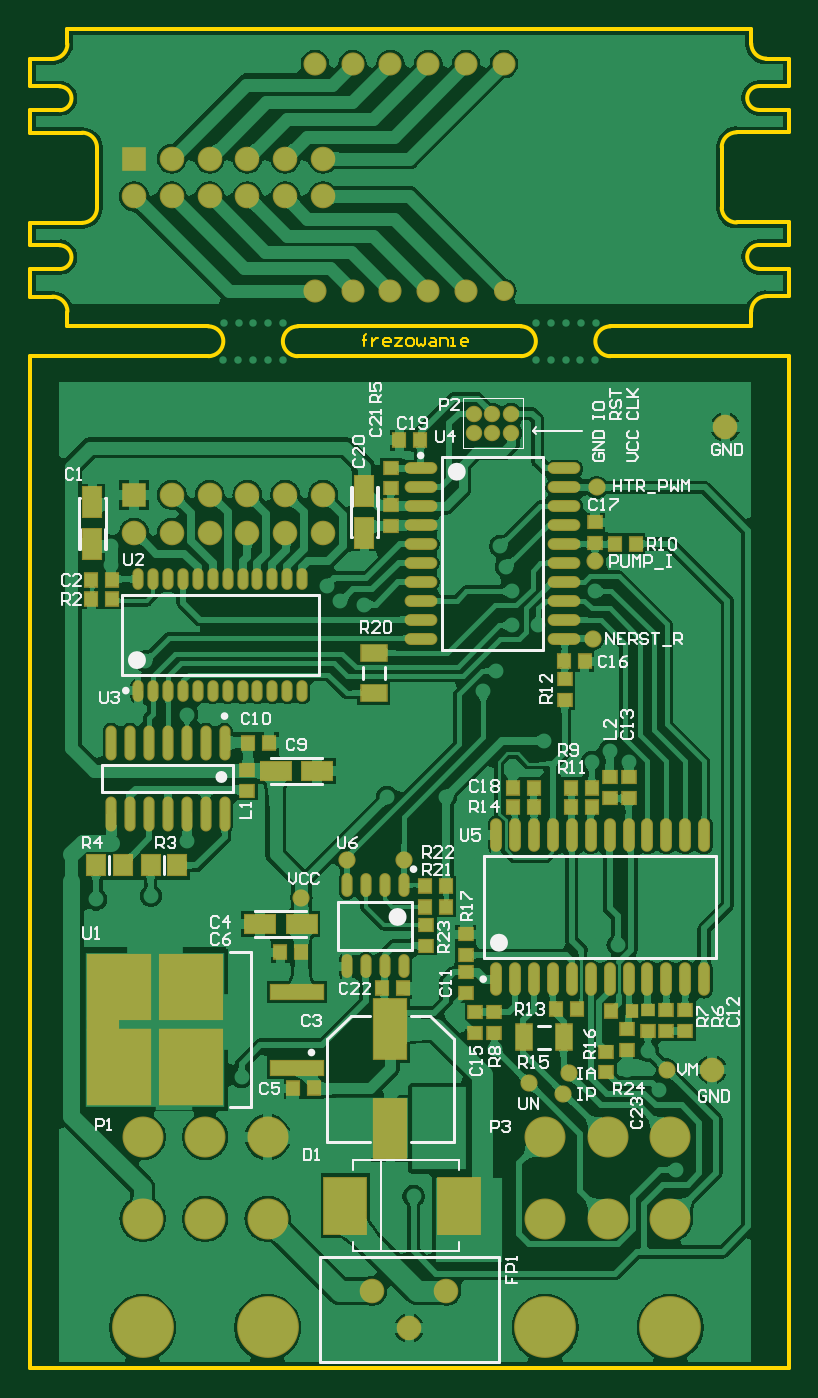
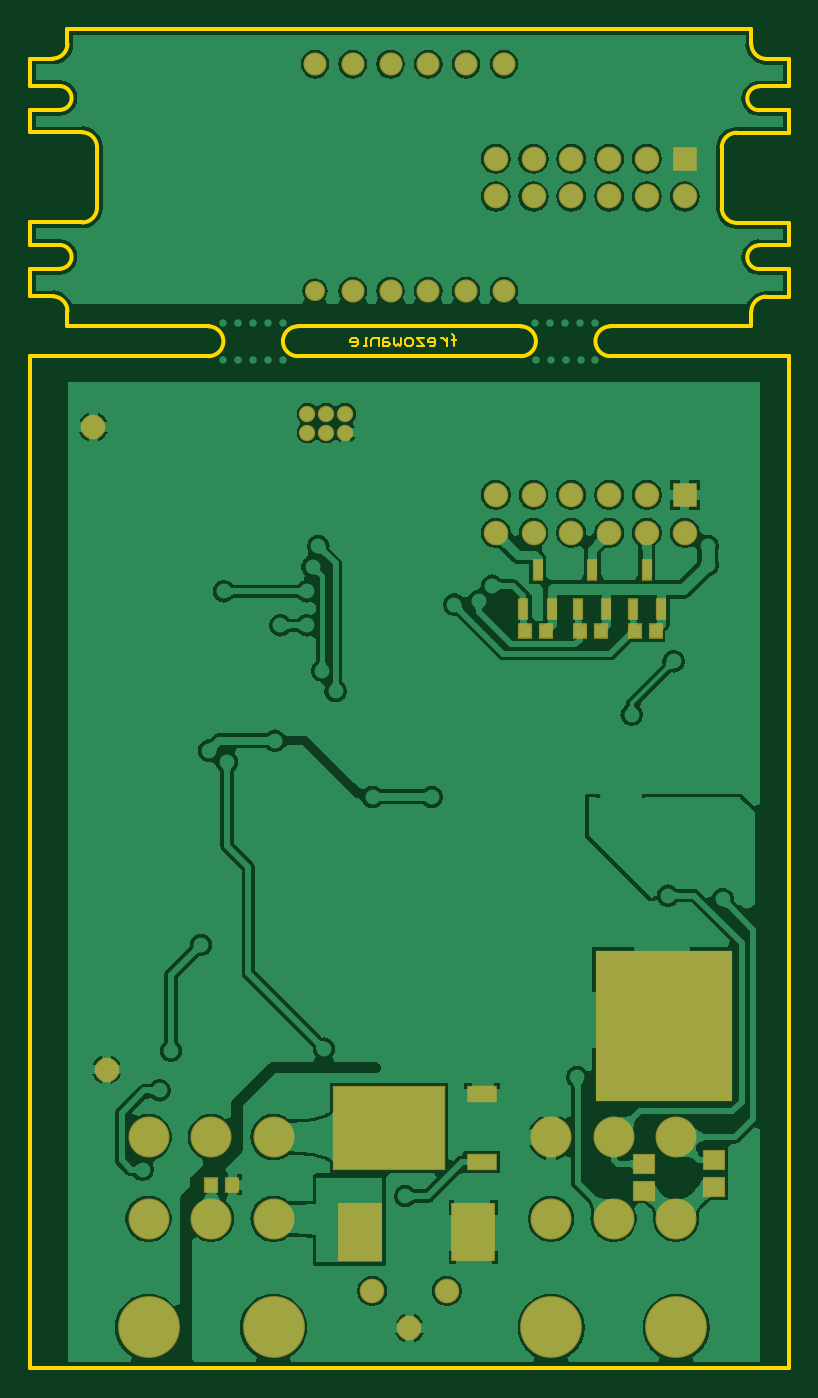
Circuit board: 6 layer files. Board 51.0 x 90.0 mm.
- bottom_copper: LD1.GBL (103557 bytes)
- bottom_mask: LD1.GBS (2504 bytes)
- outline: LD1.GKO (3533 bytes)
- top_copper: LD1.GTL (172352 bytes)
- top_silk: LD1.GTO (25554 bytes)
- top_mask: LD1.GTS (6541 bytes)

=== bottom_copper: LD1.GBL (103557 bytes, source omitted) ===
=== bottom_mask: LD1.GBS ===
G04 Layer_Color=16711935*
%FSAX24Y24*%
%MOIN*%
G70*
G01*
G75*
%ADD71R,0.3600X0.4000*%
%ADD88R,0.0375X0.0414*%
%ADD94R,0.1160X0.1560*%
%ADD104C,0.1084*%
%ADD105C,0.1635*%
%ADD106C,0.0651*%
%ADD107R,0.0651X0.0651*%
%ADD108C,0.0434*%
%ADD109C,0.0611*%
%ADD110C,0.0532*%
%ADD111C,0.0651*%
%ADD112R,0.0808X0.0434*%
%ADD113R,0.2973X0.2225*%
%ADD114R,0.0296X0.0572*%
%ADD115R,0.0611X0.0532*%
D71*
X003300Y009050D02*
D03*
D88*
X015276Y004850D02*
D03*
X014724D02*
D03*
X006976Y019500D02*
D03*
X006424D02*
D03*
X005526D02*
D03*
X004974D02*
D03*
X004075D02*
D03*
X003524D02*
D03*
D94*
X008350Y003600D02*
D03*
X011350D02*
D03*
D104*
X006291Y006115D02*
D03*
Y003950D02*
D03*
X004637Y006115D02*
D03*
Y003950D02*
D03*
X002984D02*
D03*
Y006115D02*
D03*
X016941D02*
D03*
Y003950D02*
D03*
X015287Y006115D02*
D03*
Y003950D02*
D03*
X013634D02*
D03*
Y006115D02*
D03*
D105*
X006291Y001076D02*
D03*
X002984D02*
D03*
X016941D02*
D03*
X013634D02*
D03*
D106*
X009053Y002042D02*
D03*
X010037Y001058D02*
D03*
X011022Y002042D02*
D03*
X002756Y022100D02*
D03*
X003756Y023100D02*
D03*
Y022100D02*
D03*
X004756Y023100D02*
D03*
Y022100D02*
D03*
X005756Y023100D02*
D03*
Y022100D02*
D03*
X006756Y023100D02*
D03*
Y022100D02*
D03*
X007756Y023100D02*
D03*
Y022100D02*
D03*
X002756Y030996D02*
D03*
X003756Y031996D02*
D03*
Y030996D02*
D03*
X004756Y031996D02*
D03*
Y030996D02*
D03*
X005756Y031996D02*
D03*
Y030996D02*
D03*
X006756Y031996D02*
D03*
Y030996D02*
D03*
X007756Y031996D02*
D03*
Y030996D02*
D03*
D107*
X002756Y023100D02*
D03*
Y031996D02*
D03*
D108*
X011737Y025250D02*
D03*
Y024750D02*
D03*
X012237Y025250D02*
D03*
Y024750D02*
D03*
X012737Y025250D02*
D03*
Y024750D02*
D03*
D109*
X012539Y034496D02*
D03*
X011539D02*
D03*
X010539D02*
D03*
X009539D02*
D03*
X008539D02*
D03*
X007539D02*
D03*
Y028496D02*
D03*
X008539D02*
D03*
X009539D02*
D03*
X010539D02*
D03*
X011539D02*
D03*
D110*
X012539D02*
D03*
D111*
X018400Y024900D02*
D03*
X018050Y007900D02*
D03*
D112*
X008116Y005452D02*
D03*
Y007248D02*
D03*
D113*
X010576Y006350D02*
D03*
D114*
X003750Y021113D02*
D03*
X003376Y020087D02*
D03*
X004124D02*
D03*
X005200Y021113D02*
D03*
X004826Y020087D02*
D03*
X005574D02*
D03*
X006650Y021113D02*
D03*
X006276Y020087D02*
D03*
X007024D02*
D03*
D115*
X003837Y005404D02*
D03*
Y004696D02*
D03*
X001987Y005504D02*
D03*
Y004796D02*
D03*
M02*

=== outline: LD1.GKO ===
G04 Layer_Color=16711935*
%FSAX24Y24*%
%MOIN*%
G70*
G01*
G75*
%ADD27C,0.0100*%
%ADD79C,0.0050*%
D27*
X000787Y029075D02*
G03*
X000787Y029705I000000J000315D01*
G01*
X001382Y030299D02*
G03*
X001776Y030693I000000J000394D01*
G01*
Y032290D02*
G03*
X001382Y032684I-000394J000000D01*
G01*
X000787Y033278D02*
G03*
X000787Y033908I000000J000315D01*
G01*
X019291Y033917D02*
G03*
X019291Y033287I000000J-000315D01*
G01*
X018697Y032693D02*
G03*
X018303Y032299I000000J-000394D01*
G01*
Y030702D02*
G03*
X018697Y030308I000394J000000D01*
G01*
X019291Y029714D02*
G03*
X019291Y029084I000000J-000315D01*
G01*
X004724Y026772D02*
G03*
X004724Y027559I000000J000394D01*
G01*
X007087D02*
G03*
X007087Y026772I000000J-000394D01*
G01*
X015354Y027559D02*
G03*
X015354Y026772I000000J-000394D01*
G01*
X012992D02*
G03*
X012992Y027559I000000J000394D01*
G01*
X000994Y027953D02*
G03*
X000600Y028346I-000394J000000D01*
G01*
Y034637D02*
G03*
X000994Y035030I000000J000394D01*
G01*
X019085Y035039D02*
G03*
X019479Y034646I000394J000000D01*
G01*
Y028356D02*
G03*
X019085Y027962I000000J-000394D01*
G01*
X020079Y000000D02*
Y026772D01*
X000000Y000000D02*
Y026772D01*
Y000000D02*
X020079D01*
X000994Y035433D02*
X019085D01*
X000000Y029075D02*
X000787D01*
X000000Y028346D02*
Y029075D01*
Y029705D02*
X000787D01*
X000000Y030299D02*
X001382D01*
X000000Y029705D02*
Y030299D01*
X019291Y026772D02*
X020079D01*
X000000D02*
X000787D01*
X000000Y032684D02*
Y033278D01*
Y032684D02*
X001382D01*
X000000Y033278D02*
X000787D01*
X000000Y033908D02*
Y034637D01*
Y033908D02*
X000787D01*
X001776Y030693D02*
Y032290D01*
X018303Y030702D02*
Y032299D01*
X019291Y033917D02*
X020079D01*
Y034646D01*
X019291Y033287D02*
X020079D01*
X018697Y032693D02*
X020079D01*
Y033287D01*
Y029714D02*
Y030308D01*
X018697D02*
X020079D01*
X019291Y029714D02*
X020079D01*
Y028356D02*
Y029084D01*
X019291D02*
X020079D01*
X015354Y026772D02*
X019291D01*
X015354Y027559D02*
X019085D01*
X000787Y026772D02*
X004724D01*
X000994Y027559D02*
X004724D01*
X007087Y026772D02*
X012992D01*
X007087Y027559D02*
X012992D01*
X000000Y028346D02*
X000600D01*
X000994Y027559D02*
Y027953D01*
Y035030D02*
Y035424D01*
X000000Y034637D02*
X000600D01*
X019085Y035039D02*
Y035433D01*
X019479Y034646D02*
X020079D01*
X019085Y027568D02*
Y027962D01*
X019479Y028356D02*
X020079D01*
D79*
X008850Y027050D02*
Y027300D01*
Y027200D01*
X008800D01*
X008900D01*
X008850D01*
Y027300D01*
X008900Y027350D01*
X009050Y027250D02*
Y027050D01*
Y027150D01*
X009100Y027200D01*
X009150Y027250D01*
X009200D01*
X009500Y027050D02*
X009400D01*
X009350Y027100D01*
Y027200D01*
X009400Y027250D01*
X009500D01*
X009550Y027200D01*
Y027150D01*
X009350D01*
X009650Y027250D02*
X009850D01*
X009650Y027050D01*
X009850D01*
X010000D02*
X010100D01*
X010150Y027100D01*
Y027200D01*
X010100Y027250D01*
X010000D01*
X009950Y027200D01*
Y027100D01*
X010000Y027050D01*
X010250Y027250D02*
Y027100D01*
X010300Y027050D01*
X010350Y027100D01*
X010399Y027050D01*
X010449Y027100D01*
Y027250D01*
X010599D02*
X010699D01*
X010749Y027200D01*
Y027050D01*
X010599D01*
X010549Y027100D01*
X010599Y027150D01*
X010749D01*
X010849Y027050D02*
Y027250D01*
X010999D01*
X011049Y027200D01*
Y027050D01*
X011149D02*
X011249D01*
X011199D01*
Y027250D01*
X011149D01*
X011549Y027050D02*
X011449D01*
X011399Y027100D01*
Y027200D01*
X011449Y027250D01*
X011549D01*
X011599Y027200D01*
Y027150D01*
X011399D01*
M02*

=== top_copper: LD1.GTL (172352 bytes, source omitted) ===
=== top_silk: LD1.GTO (25554 bytes, source omitted) ===
=== top_mask: LD1.GTS ===
G04 Layer_Color=8388736*
%FSAX24Y24*%
%MOIN*%
G70*
G01*
G75*
%ADD81R,0.0850X0.0400*%
%ADD82R,0.1700X0.2050*%
%ADD83R,0.1695X0.2050*%
%ADD84R,0.1695X0.1750*%
%ADD85R,0.1700X0.1750*%
%ADD86O,0.0296X0.0572*%
%ADD87R,0.0532X0.0847*%
%ADD88R,0.0375X0.0414*%
%ADD89O,0.0867X0.0316*%
%ADD90R,0.0414X0.0375*%
%ADD91O,0.0316X0.0887*%
%ADD92R,0.0394X0.0355*%
%ADD93R,0.0906X0.1635*%
%ADD94R,0.1160X0.1560*%
%ADD95R,0.0493X0.0729*%
%ADD96R,0.0847X0.0532*%
%ADD97R,0.0532X0.0611*%
%ADD98O,0.0296X0.0926*%
%ADD99R,0.1438X0.0454*%
%ADD100R,0.0729X0.0493*%
%ADD101O,0.0296X0.0631*%
%ADD102R,0.0355X0.0394*%
%ADD103C,0.0454*%
%ADD104C,0.1084*%
%ADD105C,0.1635*%
%ADD106C,0.0651*%
%ADD107R,0.0651X0.0651*%
%ADD108C,0.0434*%
%ADD109C,0.0611*%
%ADD110C,0.0532*%
%ADD111C,0.0651*%
D81*
X001925Y009100D02*
D03*
D82*
X002350Y007975D02*
D03*
D83*
X004252D02*
D03*
D84*
Y010075D02*
D03*
D85*
X002350D02*
D03*
D86*
X007203Y020876D02*
D03*
X006809D02*
D03*
X006415D02*
D03*
X006022D02*
D03*
X005628D02*
D03*
X005234D02*
D03*
X004841D02*
D03*
X004447D02*
D03*
X004053D02*
D03*
X003659D02*
D03*
X003266D02*
D03*
X002872D02*
D03*
X007203Y017924D02*
D03*
X006809D02*
D03*
X006415D02*
D03*
X006022D02*
D03*
X005628D02*
D03*
X005234D02*
D03*
X004841D02*
D03*
X004447D02*
D03*
X004053D02*
D03*
X003659D02*
D03*
X003266D02*
D03*
X002872D02*
D03*
D87*
X001650Y021799D02*
D03*
Y022901D02*
D03*
X008850Y022099D02*
D03*
Y023201D02*
D03*
D88*
X001624Y020350D02*
D03*
X002176D02*
D03*
X002176Y020850D02*
D03*
X001624D02*
D03*
X015474Y021806D02*
D03*
X016026D02*
D03*
X014124Y018700D02*
D03*
X014676D02*
D03*
X012774Y014850D02*
D03*
X013326D02*
D03*
X013326Y015350D02*
D03*
X012774D02*
D03*
X014312Y014850D02*
D03*
X014863D02*
D03*
X014312Y015350D02*
D03*
X014863D02*
D03*
X009312Y010050D02*
D03*
X009863D02*
D03*
X014476Y009500D02*
D03*
X013924D02*
D03*
X006624Y011000D02*
D03*
X007176D02*
D03*
X006974Y007400D02*
D03*
X007525D02*
D03*
X011013Y012200D02*
D03*
X010462D02*
D03*
X011013Y012750D02*
D03*
X010462D02*
D03*
X010326Y024550D02*
D03*
X009774D02*
D03*
X006326Y016550D02*
D03*
X005774D02*
D03*
X015374Y009450D02*
D03*
D89*
X014137Y019300D02*
D03*
Y019800D02*
D03*
Y020300D02*
D03*
Y020800D02*
D03*
Y021300D02*
D03*
Y021800D02*
D03*
Y022300D02*
D03*
Y022800D02*
D03*
Y023300D02*
D03*
Y023800D02*
D03*
X010338Y019300D02*
D03*
Y019800D02*
D03*
Y020300D02*
D03*
Y020800D02*
D03*
Y021300D02*
D03*
Y021800D02*
D03*
Y022300D02*
D03*
Y022800D02*
D03*
Y023300D02*
D03*
Y023800D02*
D03*
D90*
X009550Y023826D02*
D03*
Y023274D02*
D03*
X014950Y021824D02*
D03*
Y022376D02*
D03*
X014150Y018226D02*
D03*
Y017674D02*
D03*
X015337Y015626D02*
D03*
Y015074D02*
D03*
X015837Y015626D02*
D03*
Y015074D02*
D03*
X017337Y009476D02*
D03*
Y008924D02*
D03*
X016837Y009476D02*
D03*
Y008924D02*
D03*
X016350D02*
D03*
X015250Y007824D02*
D03*
Y008376D02*
D03*
X012287Y009426D02*
D03*
Y008874D02*
D03*
X011787Y009426D02*
D03*
Y008874D02*
D03*
X011537Y009924D02*
D03*
Y010476D02*
D03*
Y010924D02*
D03*
Y011476D02*
D03*
X005750Y015274D02*
D03*
Y015826D02*
D03*
X010487Y011174D02*
D03*
Y011726D02*
D03*
X009550Y022826D02*
D03*
Y022274D02*
D03*
X015800Y008976D02*
D03*
Y008424D02*
D03*
D91*
X017837Y014109D02*
D03*
X017337D02*
D03*
X016837D02*
D03*
X016337D02*
D03*
X015837D02*
D03*
X015337D02*
D03*
X014837D02*
D03*
X014337D02*
D03*
X013837D02*
D03*
X013337D02*
D03*
X012837D02*
D03*
X012337D02*
D03*
X017837Y010291D02*
D03*
X017337D02*
D03*
X016837D02*
D03*
X016337D02*
D03*
X015837D02*
D03*
X015337D02*
D03*
X014837D02*
D03*
X014337D02*
D03*
X013837D02*
D03*
X013337D02*
D03*
X012837D02*
D03*
X012337D02*
D03*
D92*
X016350Y009476D02*
D03*
D93*
X009537Y006331D02*
D03*
Y008969D02*
D03*
D94*
X008350Y004300D02*
D03*
X011350D02*
D03*
D95*
X014131Y008750D02*
D03*
X013068D02*
D03*
D96*
X007189Y011750D02*
D03*
X006086D02*
D03*
X006499Y015800D02*
D03*
X007601D02*
D03*
D97*
X002454Y013300D02*
D03*
X001746D02*
D03*
X003904D02*
D03*
X003196D02*
D03*
D98*
X005150Y016545D02*
D03*
X004650D02*
D03*
X004150D02*
D03*
X003650D02*
D03*
X003150D02*
D03*
X002650D02*
D03*
X002150D02*
D03*
X005150Y014655D02*
D03*
X004650D02*
D03*
X004150D02*
D03*
X003650D02*
D03*
X003150D02*
D03*
X002650D02*
D03*
X002150D02*
D03*
D99*
X007062Y009950D02*
D03*
Y007950D02*
D03*
D100*
X009100Y017868D02*
D03*
Y018931D02*
D03*
D101*
X009887Y012773D02*
D03*
X009387D02*
D03*
X008887D02*
D03*
X008387D02*
D03*
X009887Y010627D02*
D03*
X009387D02*
D03*
X008887D02*
D03*
X008387D02*
D03*
D102*
X015926Y009450D02*
D03*
D103*
X007180Y012450D02*
D03*
X008387Y013450D02*
D03*
X009887D02*
D03*
X014900Y019300D02*
D03*
X015000Y023300D02*
D03*
X014950Y021350D02*
D03*
X014250Y007800D02*
D03*
X014100Y007250D02*
D03*
X013200Y007550D02*
D03*
X016850Y007900D02*
D03*
D104*
X006291Y006115D02*
D03*
Y003950D02*
D03*
X004637Y006115D02*
D03*
Y003950D02*
D03*
X002984D02*
D03*
Y006115D02*
D03*
X016941D02*
D03*
Y003950D02*
D03*
X015287Y006115D02*
D03*
Y003950D02*
D03*
X013634D02*
D03*
Y006115D02*
D03*
D105*
X006291Y001076D02*
D03*
X002984D02*
D03*
X016941D02*
D03*
X013634D02*
D03*
D106*
X009053Y002042D02*
D03*
X010037Y001058D02*
D03*
X011022Y002042D02*
D03*
X002756Y022100D02*
D03*
X003756Y023100D02*
D03*
Y022100D02*
D03*
X004756Y023100D02*
D03*
Y022100D02*
D03*
X005756Y023100D02*
D03*
Y022100D02*
D03*
X006756Y023100D02*
D03*
Y022100D02*
D03*
X007756Y023100D02*
D03*
Y022100D02*
D03*
X002756Y030996D02*
D03*
X003756Y031996D02*
D03*
Y030996D02*
D03*
X004756Y031996D02*
D03*
Y030996D02*
D03*
X005756Y031996D02*
D03*
Y030996D02*
D03*
X006756Y031996D02*
D03*
Y030996D02*
D03*
X007756Y031996D02*
D03*
Y030996D02*
D03*
D107*
X002756Y023100D02*
D03*
Y031996D02*
D03*
D108*
X011737Y025250D02*
D03*
Y024750D02*
D03*
X012237Y025250D02*
D03*
Y024750D02*
D03*
X012737Y025250D02*
D03*
Y024750D02*
D03*
D109*
X012539Y034496D02*
D03*
X011539D02*
D03*
X010539D02*
D03*
X009539D02*
D03*
X008539D02*
D03*
X007539D02*
D03*
Y028496D02*
D03*
X008539D02*
D03*
X009539D02*
D03*
X010539D02*
D03*
X011539D02*
D03*
D110*
X012539D02*
D03*
D111*
X018400Y024900D02*
D03*
X018050Y007900D02*
D03*
M02*

